Dataset: dataset_split.1 (GitHub, thinamawijesekara09/Audiogram-app). Classes: mild, moderate, moderately severe, normal, profound, severe.

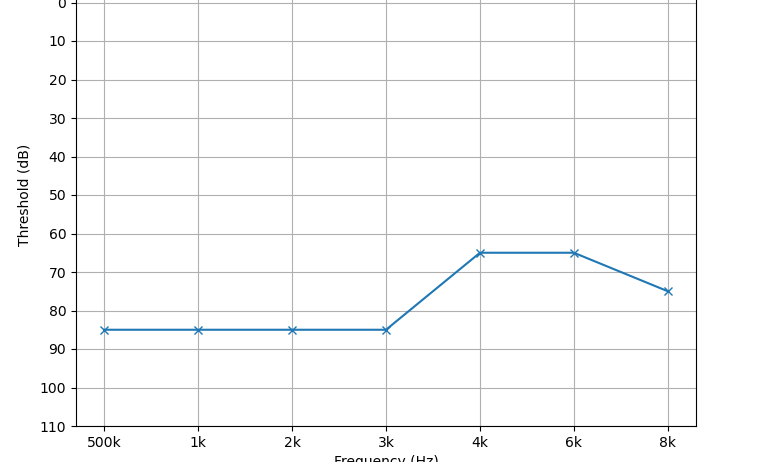
Label: severe

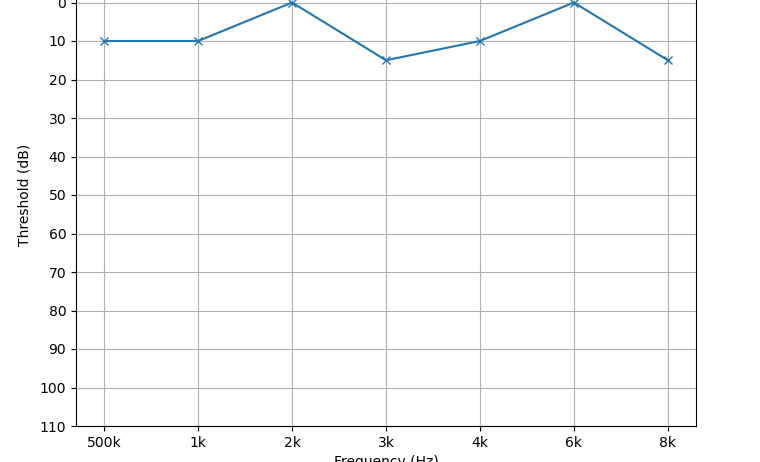
Label: normal

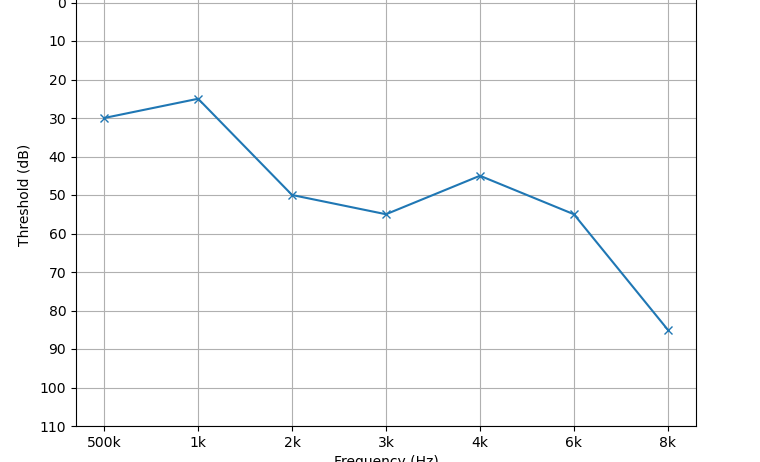
Label: moderate

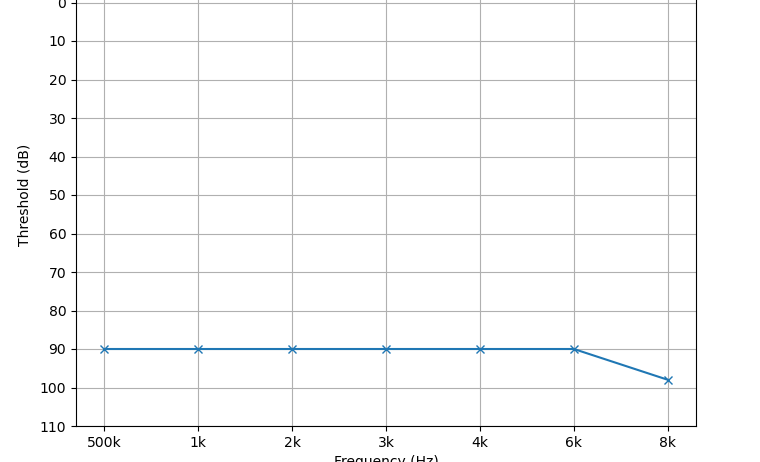
Label: profound

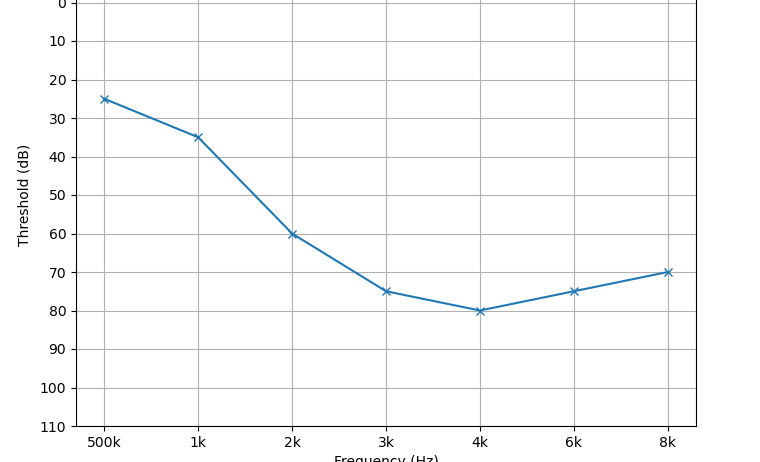
Label: moderately severe

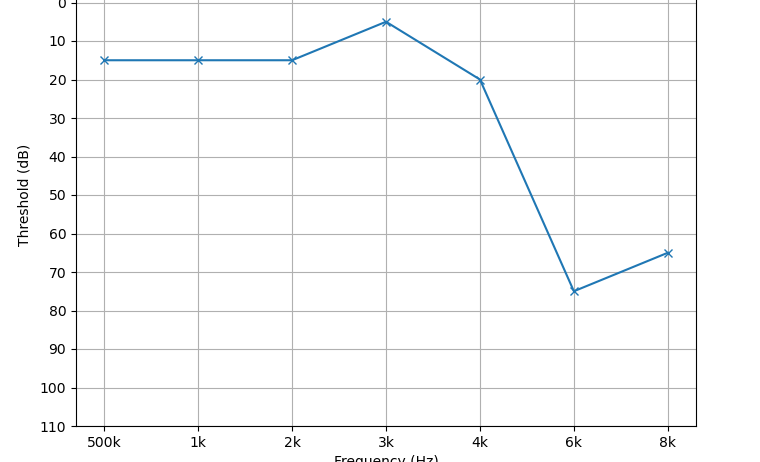
Label: mild
